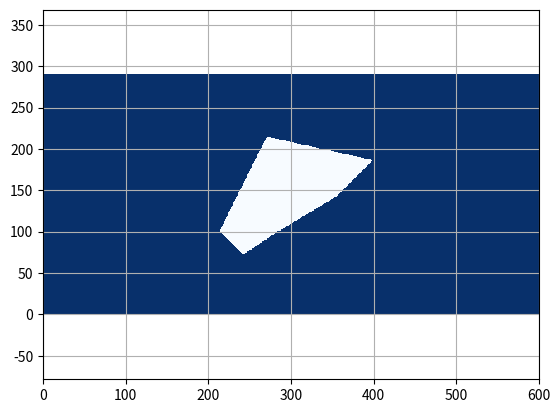

Here is the Python script that generated this plot:
import matplotlib.pyplot as plt
import numpy as np

class GridMap:
    def __init__(self, width, height, resolution, center_x, center_y, init_val=0.0):
        
        self.width = width
        self.height = height
        self.resolution = resolution
        self.center_x = center_x
        self.center_y = center_y

        self.left_lower_x = self.center_x - self.width / 2.0 * self.resolution
        self.left_lower_y = self.center_y - self.height / 2.0 * self.resolution

        self.ndata = self.width * self.height
        self.data = [init_val] * self.ndata

    def get_value_from_xy_index(self, x_ind, y_ind):
        grid_ind = self.calc_grid_index_from_xy_index(x_ind,y_ind)

        if 0<= grid_ind < self.ndata:
            return self.data[grid_ind]
        else:
            return None

    def calc_grid_index_from_xy_index(self, x_ind, y_ind):
        grid_ind = int(y_ind * self.width + x_ind)
        return grid_ind
    
    def set_value_from_xy_index(self, x_ind, y_ind, val):
        if (x_ind is None) or (y_ind is None):
            return False,False
        
        grid_ind = int(y_ind * self.width + x_ind)

        if 0 <= grid_ind < self.ndata:
            self.data[grid_ind] = val
            return True
        else:
            return False

    def set_value_from_polygon(self, pol_x, pol_y, val, inside=True):
        
        #形成密闭空间
        if (pol_x[0] != pol_x[-1]) or (pol_y[0] != pol_y[-1]):
            pol_x.append(pol_x[0])
            pol_y.append(pol_y[0])
        
        for x_ind in range(self.width):
            for y_ind in range(self.height):
                x_pos, y_pos = self.calc_grid_central_xy_position_from_xy_index(x_ind, y_ind)
                flag = self.check_inside_polygon(x_pos, y_pos, pol_x, pol_y)

                if flag is inside:
                    self.set_value_from_xy_index(x_ind, y_ind, val)
    
    @staticmethod
    def check_inside_polygon(iox, ioy, x, y):
        npoint = len(x) - 1
        inside = False
        for i1 in range(npoint):
            i2 = (i1 + 1) % (npoint + 1)
            if x[i1] >= x[i2]:
                min_x, max_x = x[i2], x[i1]
            else:
                min_x, max_x = x[i1], x[i2]
            if not min_x < iox < max_x:
                continue
                
            tmp1 = (y[i2] - y[i1]) / (x[i2] -x[i1])
            if(y[i1] + tmp1 * (iox - x[i1]) - ioy) > 0.0:
                inside = not inside
        return inside

    def calc_grid_central_xy_position_from_xy_index(self, x_ind, y_ind):
        x_pos = self.calc_grid_central_xy_position_from_index(x_ind, self.left_lower_x)
        y_pos = self.calc_grid_central_xy_position_from_index(y_ind, self.left_lower_y)

        return x_pos, y_pos

    def calc_grid_central_xy_position_from_index(self, index, lower_pos):
        return lower_pos + index * self.resolution + self.resolution / 2.0

    def get_xy_index_from_xy_pos(self,x_pos,y_pos):
        x_ind = self.calc_xy_index_from_position(x_pos, self.left_lower_x, self.width)
        y_ind = self.calc_xy_index_from_position(y_pos, self.left_lower_y, self.height)

        return x_ind,y_ind

    def calc_xy_index_from_position(self, pos, lower_pos, max_index):
        ind = int(np.floor((pos - lower_pos) / self.resolution))
        if 0 <= ind <= max_index:
            return ind
        else:
            return None

    def plot_grid_map(self, ax=None):
        grid_data = np.reshape(np.array(self.data),(self.height,self.width))
        if not ax:
            fig, ax = plt.subplots()
        heat_map = ax.pcolor(grid_data, cmap="Blues", vmin=0.0, vmax=1.0)
        plt.axis("equal")
        return heat_map

    def print_grid_map_info(self):
        print("width:", self.width)
        print("height:", self.height)
        print("resolution:", self.resolution)
        print("center_x:", self.center_x)
        print("center_y:", self.center_y)
        print("left_lower_x:", self.left_lower_x)
        print("left_lower_y:", self.left_lower_y)
        print("ndata:", self.ndata)

    def check_occupied_from_xy_index(self, x_ind,y_ind,occupied_val = 1.0):
        val = self.get_value_from_xy_index(x_ind,y_ind)
        if val is None or val >= occupied_val:
            return True
        else:
            return False

    def expand_grid(self):
        xinds, yinds = [], []
        for ix in range(self.width):
            for iy in range(self.height):
                if self.check_occupied_from_xy_index(ix, iy):
                    xinds.append(ix)
                    yinds.append(iy)
        
        for(ix, iy) in zip(xinds, yinds):
            self.set_value_from_xy_index(ix + 1, iy, val=1.0)
            self.set_value_from_xy_index(ix, iy + 1, val=1.0)
            self.set_value_from_xy_index(ix + 1, iy + 1, val=1.0)
            self.set_value_from_xy_index(ix - 1, iy, val=1.0)
            self.set_value_from_xy_index(ix, iy - 1, val=1.0)
            self.set_value_from_xy_index(ix - 1, iy - 1, val=1.0)

if __name__ == "__main__":
    ox = [0.0, 20.0, 50.0, 100.0, 130.0, 40.0]
    oy = [0.0, -20.0, 0.0, 30.0, 60.0, 80.0]

    grid_map = GridMap(600, 290, 0.7, 60.0, 30.5)

    grid_map.set_value_from_polygon(ox, oy, 1.0, inside=False)

    grid_map.plot_grid_map()

    plt.axis("equal")
    plt.grid(True)

    plt.show()